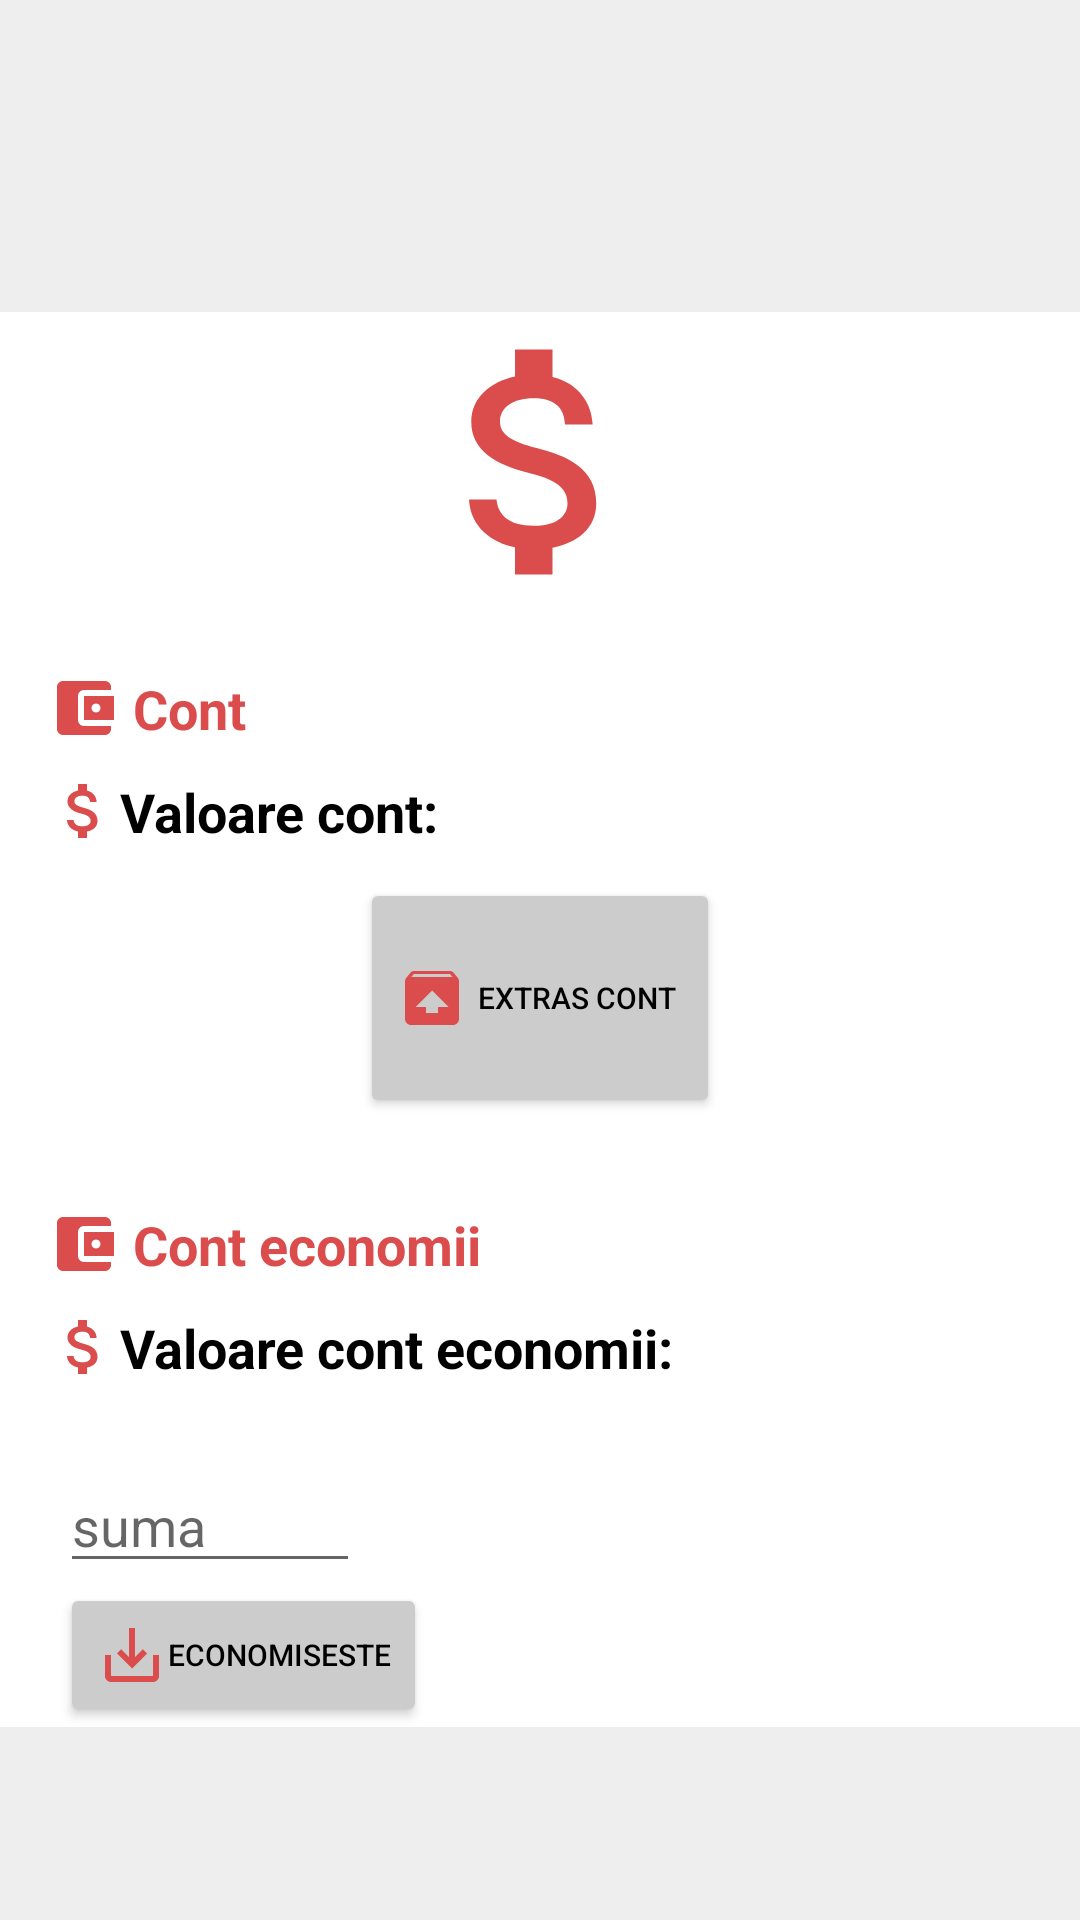

The Android layout XML behind this screen, and the referenced resources:
<!-- AndroidManifest.xml: application theme Theme.AdrianFlita -->
<!-- res/layout/fragment_home.xml -->
<?xml version="1.0" encoding="utf-8"?>
<FrameLayout xmlns:android="http://schemas.android.com/apk/res/android"
    xmlns:tools="http://schemas.android.com/tools"
    android:layout_width="match_parent"
    android:layout_height="match_parent"

    android:background="#eee"
    tools:context=".fragments.HomeFragment">

    <LinearLayout
        android:layout_width="match_parent"
        android:layout_height="wrap_content"
        android:layout_gravity="center"
        android:layout_marginTop="20dp"
        android:background="@color/white"
        android:orientation="vertical">

        <ImageView
            android:layout_width="100dp"
            android:layout_height="100dp"
            android:layout_gravity="center"
            android:src="@drawable/ic_baseline_attach_money_24" />

        <TextView
            android:layout_width="match_parent"
            android:layout_height="wrap_content"
            android:layout_marginStart="16dp"
            android:layout_marginTop="20dp"
            android:drawableLeft="@drawable/ic_baseline_account_balance_wallet_24"
            android:text=" Cont"
            android:textColor="#DB4C4C"
            android:textSize="18dp"
            android:textStyle="bold" />


        <TextView
            android:id="@+id/tv_valoare_cont"
            android:layout_width="match_parent"
            android:layout_height="wrap_content"
            android:layout_marginStart="16dp"
            android:layout_marginTop="10dp"
            android:drawableLeft="@drawable/ic_baseline_attach_money_24"
            android:text="Valoare cont: "
            android:textColor="@color/black"
            android:textSize="18dp"
            android:textStyle="bold" />


        <LinearLayout
            android:layout_width="match_parent"
            android:layout_height="wrap_content"
            android:layout_marginTop="10dp"
            android:layout_marginBottom="10dp"
            android:gravity="center"
            android:orientation="horizontal">


            <Button
                android:id="@+id/bt_extras"
                android:layout_width="120dp"
                android:layout_height="80dp"
                android:backgroundTint="#cccccc"
                android:drawableLeft="@drawable/ic_baseline_unarchive_24"
                android:text="Extras cont"
                android:textColor="@color/black"
                android:textSize="10dp" />

        </LinearLayout>

        <TextView
            android:layout_width="match_parent"
            android:layout_height="wrap_content"
            android:layout_marginStart="16dp"
            android:layout_marginTop="20dp"
            android:drawableLeft="@drawable/ic_baseline_account_balance_wallet_24"
            android:text=" Cont economii"
            android:textColor="#DB4C4C"
            android:textSize="18dp"
            android:textStyle="bold" />


        <TextView
            android:id="@+id/tv_valoare_conteco"
            android:layout_width="match_parent"
            android:layout_height="wrap_content"
            android:layout_marginStart="16dp"
            android:layout_marginTop="10dp"
            android:drawableLeft="@drawable/ic_baseline_attach_money_24"
            android:text="Valoare cont economii: "
            android:textColor="@color/black"
            android:textSize="18dp"
            android:textStyle="bold" />


        <EditText
            android:id="@+id/et_economisire"
            android:layout_width="100dp"
            android:layout_height="wrap_content"
            android:layout_marginStart="20dp"
            android:layout_marginTop="25dp"
            android:layout_marginEnd="20dp"
            android:hint="suma"
            android:inputType="number" />

        <Button
            android:id="@+id/bt_Economiste"
            android:layout_width="wrap_content"
            android:layout_height="wrap_content"
            android:layout_marginStart="20dp"
            android:layout_marginEnd="10dp"
            android:backgroundTint="#cccccc"
            android:drawableLeft="@drawable/ic_baseline_save_alt_24"
            android:text="Economiseste"
            android:textColor="@color/black"
            android:textSize="10dp" />


    </LinearLayout>

</FrameLayout>
<!-- resources referenced by this layout -->
<resources>
  <color name="black">#FF000000</color>
  <color name="white">#FFFFFFFF</color>
  <!-- drawable ic_baseline_account_balance_wallet_24 (drawable) -->
  <vector android:height="24dp" android:tint="#DB4C4C"
      android:viewportHeight="24" android:viewportWidth="24"
      android:width="24dp" xmlns:android="http://schemas.android.com/apk/res/android">
      <path android:fillColor="@android:color/white" android:pathData="M21,18v1c0,1.1 -0.9,2 -2,2L5,21c-1.11,0 -2,-0.9 -2,-2L3,5c0,-1.1 0.89,-2 2,-2h14c1.1,0 2,0.9 2,2v1h-9c-1.11,0 -2,0.9 -2,2v8c0,1.1 0.89,2 2,2h9zM12,16h10L22,8L12,8v8zM16,13.5c-0.83,0 -1.5,-0.67 -1.5,-1.5s0.67,-1.5 1.5,-1.5 1.5,0.67 1.5,1.5 -0.67,1.5 -1.5,1.5z"/>
  </vector>
  <!-- drawable ic_baseline_attach_money_24 (drawable) -->
  <vector android:height="24dp" android:tint="#DB4C4C"
      android:viewportHeight="24" android:viewportWidth="24"
      android:width="24dp" xmlns:android="http://schemas.android.com/apk/res/android">
      <path android:fillColor="@android:color/white" android:pathData="M11.8,10.9c-2.27,-0.59 -3,-1.2 -3,-2.15 0,-1.09 1.01,-1.85 2.7,-1.85 1.78,0 2.44,0.85 2.5,2.1h2.21c-0.07,-1.72 -1.12,-3.3 -3.21,-3.81V3h-3v2.16c-1.94,0.42 -3.5,1.68 -3.5,3.61 0,2.31 1.91,3.46 4.7,4.13 2.5,0.6 3,1.48 3,2.41 0,0.69 -0.49,1.79 -2.7,1.79 -2.06,0 -2.87,-0.92 -2.98,-2.1h-2.2c0.12,2.19 1.76,3.42 3.68,3.83V21h3v-2.15c1.95,-0.37 3.5,-1.5 3.5,-3.55 0,-2.84 -2.43,-3.81 -4.7,-4.4z"/>
  </vector>
  <!-- drawable ic_baseline_save_alt_24 (drawable) -->
  <vector android:height="24dp" android:tint="#DB4C4C"
      android:viewportHeight="24" android:viewportWidth="24"
      android:width="24dp" xmlns:android="http://schemas.android.com/apk/res/android">
      <path android:fillColor="@android:color/white" android:pathData="M19,12v7L5,19v-7L3,12v7c0,1.1 0.9,2 2,2h14c1.1,0 2,-0.9 2,-2v-7h-2zM13,12.67l2.59,-2.58L17,11.5l-5,5 -5,-5 1.41,-1.41L11,12.67L11,3h2z"/>
  </vector>
  <!-- drawable ic_baseline_unarchive_24 (drawable) -->
  <vector android:height="24dp" android:tint="#DB4C4C"
      android:viewportHeight="24" android:viewportWidth="24"
      android:width="24dp" xmlns:android="http://schemas.android.com/apk/res/android">
      <path android:fillColor="@android:color/white" android:pathData="M20.55,5.22l-1.39,-1.68C18.88,3.21 18.47,3 18,3H6C5.53,3 5.12,3.21 4.85,3.55L3.46,5.22C3.17,5.57 3,6.01 3,6.5V19c0,1.1 0.89,2 2,2h14c1.1,0 2,-0.9 2,-2V6.5C21,6.01 20.83,5.57 20.55,5.22zM12,9.5l5.5,5.5H14v2h-4v-2H6.5L12,9.5zM5.12,5l0.82,-1h12l0.93,1H5.12z"/>
  </vector>
  <style name="Theme.AdrianFlita" parent="Theme.MaterialComponents.DayNight.DarkActionBar">
          
          <item name="colorPrimary">@color/purple_500</item>
          <item name="colorPrimaryVariant">@color/purple_700</item>
          <item name="colorOnPrimary">@color/white</item>
          
          <item name="colorSecondary">@color/teal_200</item>
          <item name="colorSecondaryVariant">@color/teal_700</item>
          <item name="colorOnSecondary">@color/black</item>
          
          <item name="android:statusBarColor" tools:targetApi="l">?attr/colorPrimaryVariant</item>
          
      </style>
  <color name="purple_500">#FFDB4C4C</color>
  <color name="purple_700">#DB4C4C</color>
  <color name="teal_200">#FF03DAC5</color>
  <color name="teal_700">#FF018786</color>
</resources>
